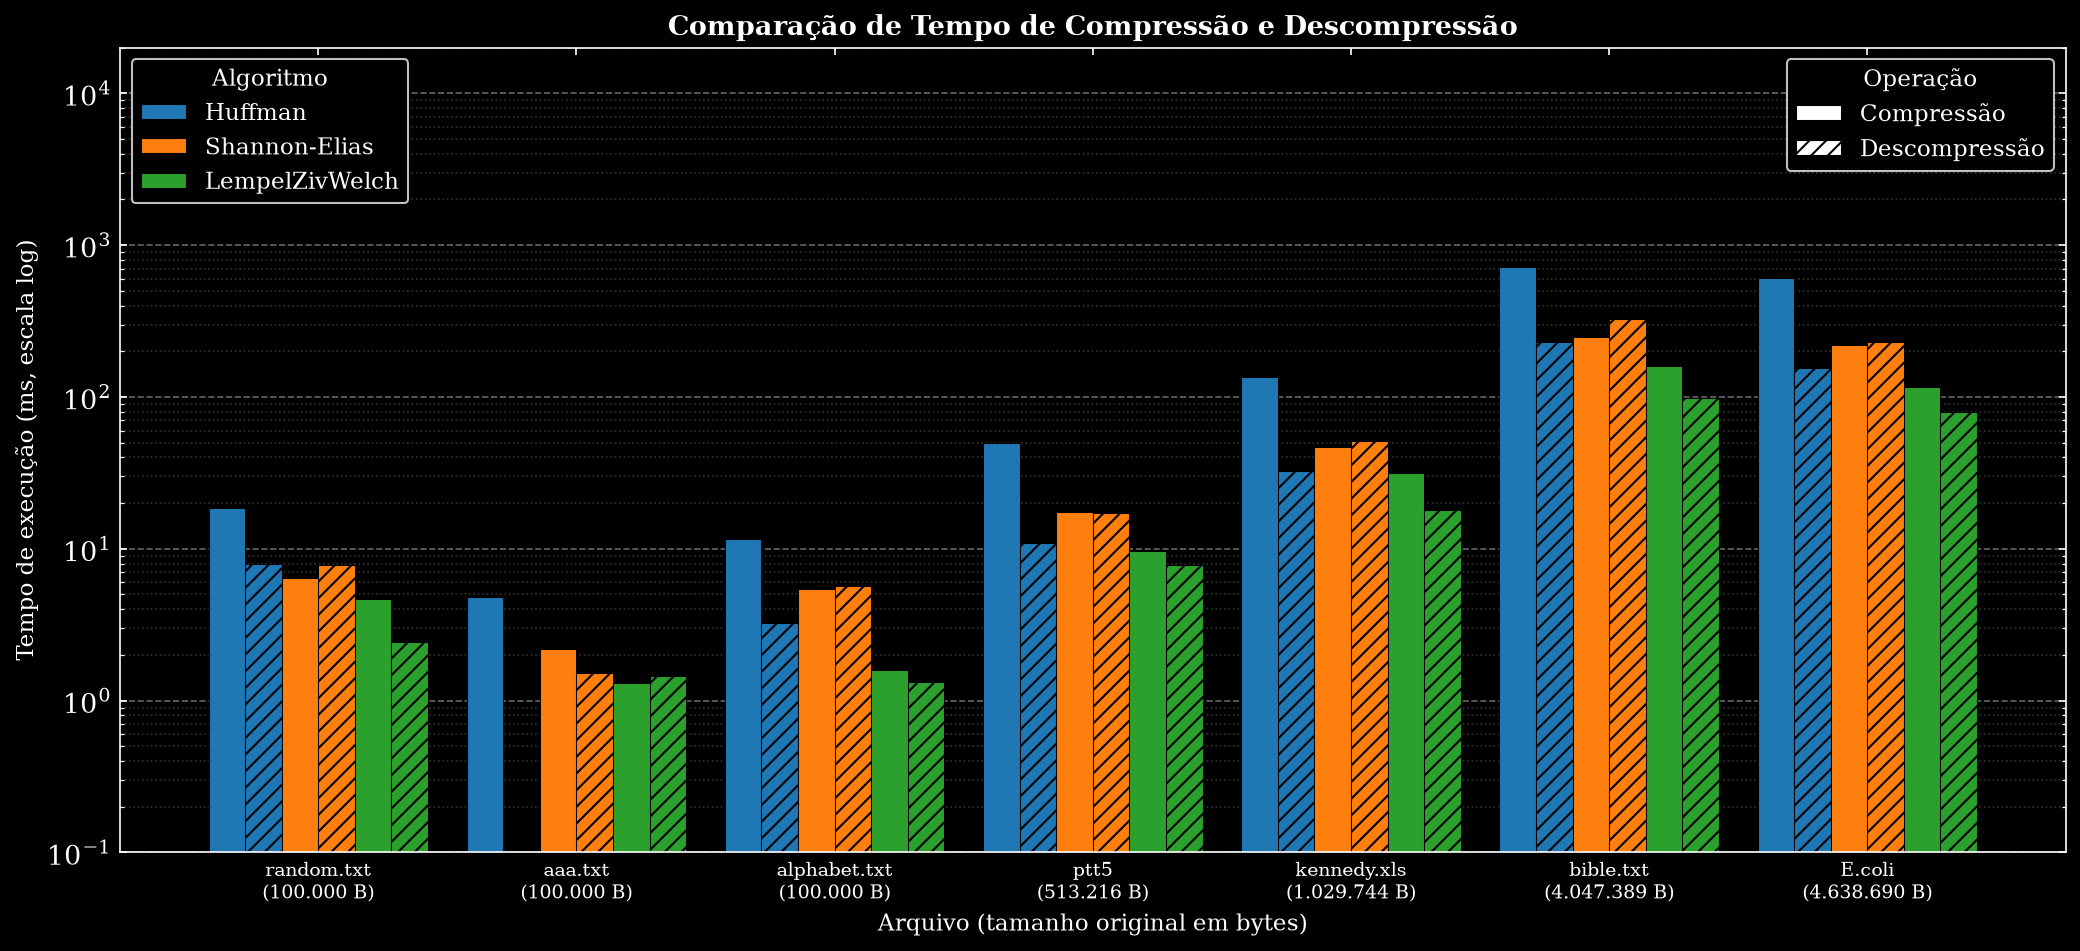

The table this chart was drawn from, first rows:
Nome, Tamanho Original, Huffman_C, Huffman_D, Shannon-Elias_C, Shannon-Elias_D, LempelZivWelch_C, LempelZivWelch_D
a.txt, 1, 0.01636, 0.00362, 0.02037, 0.00617, 0.007966, 0.006829
E.coli, 4638690, 606.6, 155.1, 219.3, 230.6, 116, 79.48
kennedy.xls, 1029744, 135.5, 32.74, 46.92, 51.35, 31.8, 18.01
random.txt, 100000, 18.5, 7.956, 6.402, 7.773, 4.693, 2.449
ptt5, 513216, 49.53, 10.88, 17.5, 17.1, 9.656, 7.852
aaa.txt, 100000, 4.79, 0.04285, 2.202, 1.523, 1.305, 1.452
alphabet.txt, 100000, 11.55, 3.239, 5.404, 5.661, 1.603, 1.326
bible.txt, 4047389, 719.5, 230.7, 250, 324.1, 160.2, 98.26
